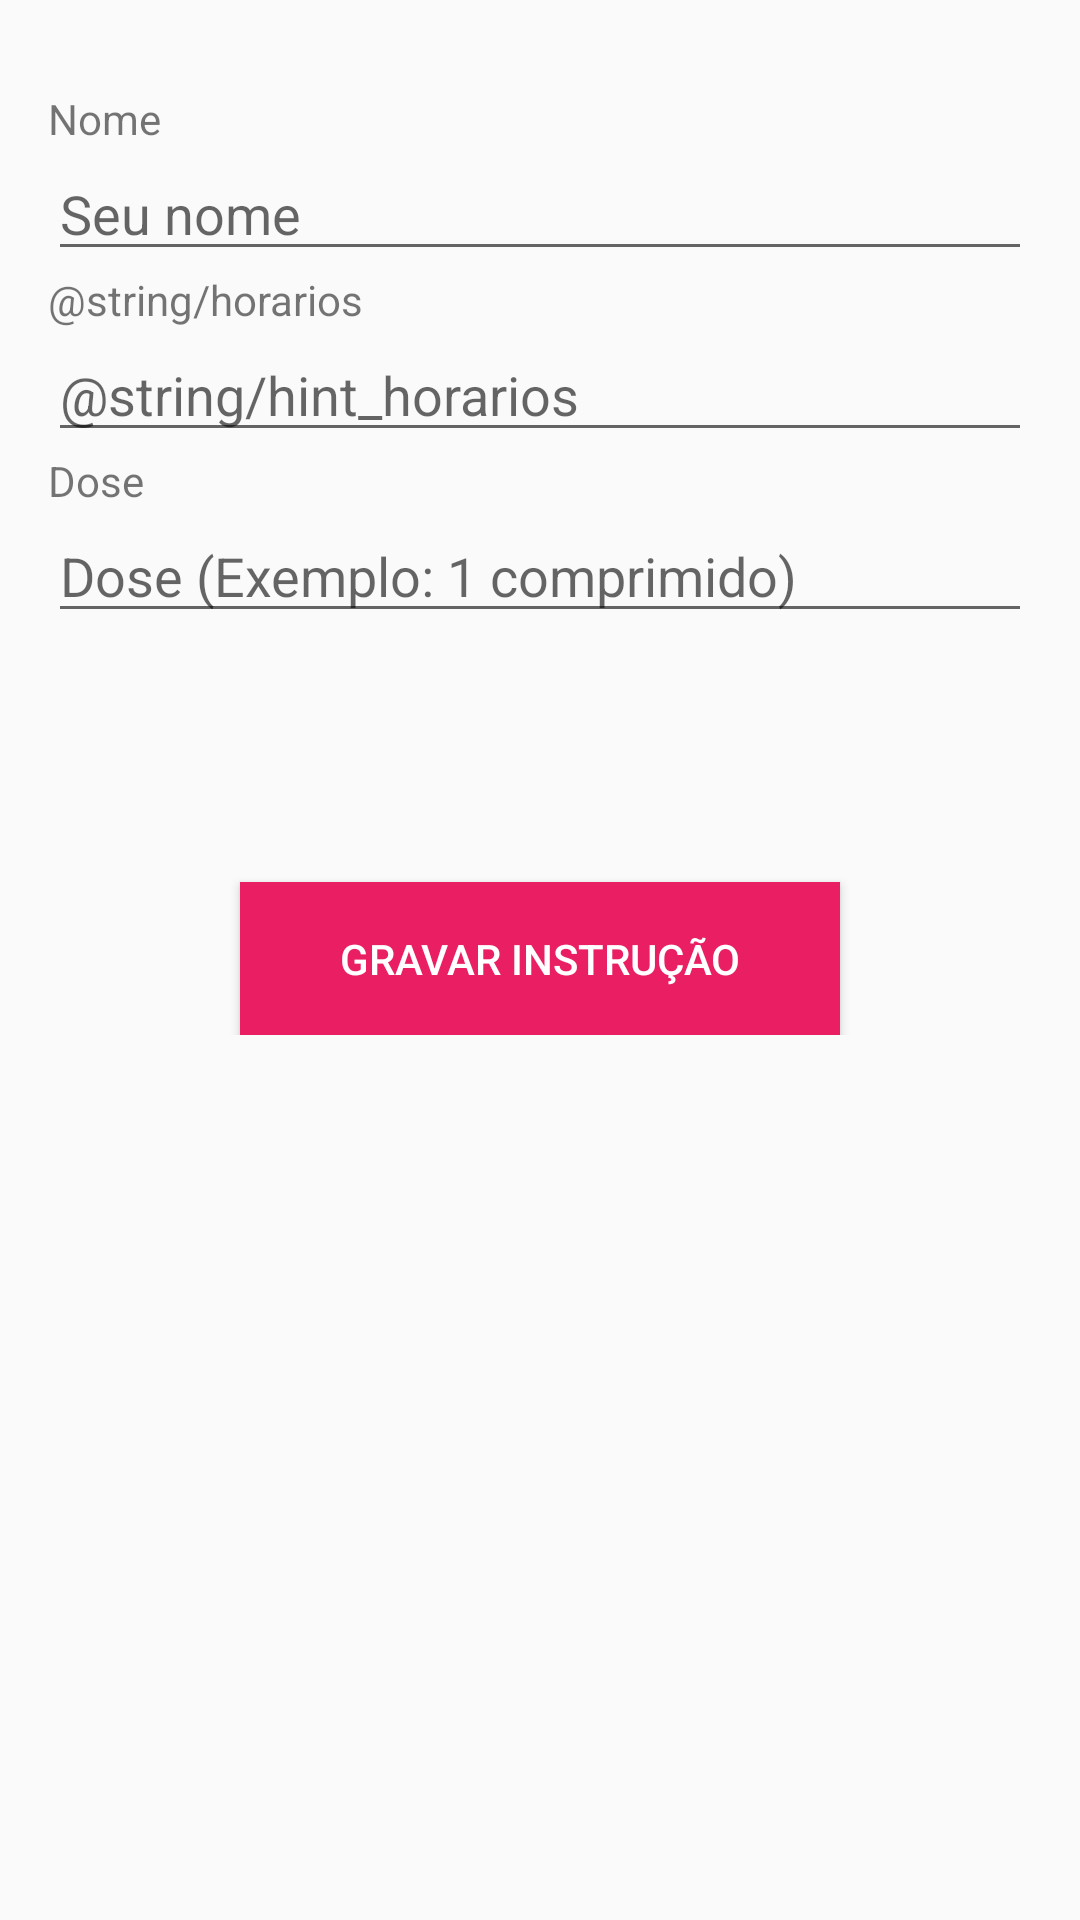

Produce the Android XML layout that renders to this screen, including the resource entries it uses.
<!-- AndroidManifest.xml: application theme AppMaterialTheme -->
<!-- res/layout/fragment_cadastro_medicacao.xml -->
<FrameLayout xmlns:android="http://schemas.android.com/apk/res/android"
    xmlns:tools="http://schemas.android.com/tools"
    android:layout_width="match_parent"
    android:layout_height="match_parent"
    tools:context="br.edu.ifspsaocarlos.sdm.cuidador.fragments.CadastroMedicacaoFragment">


        <LinearLayout
            android:layout_width="match_parent"
            android:layout_height="wrap_content"
            android:orientation="vertical"
            android:paddingLeft="@dimen/text_margin"
            android:paddingRight="@dimen/text_margin">

            <TextView
                android:layout_width="match_parent"
                android:layout_height="wrap_content"
                android:layout_marginTop="30dp"
                android:text="@string/nome" />

            <EditText
                android:id="@+id/medicacao_nome"
                android:layout_width="match_parent"
                android:layout_height="wrap_content"
                android:hint="@string/hint_nome" />

            <TextView
                android:layout_width="match_parent"
                android:layout_height="wrap_content"
                android:text="@string/horarios" />

            <EditText
                android:id="@+id/medicacao_horarios"
                android:layout_width="match_parent"
                android:layout_height="wrap_content"
                android:focusableInTouchMode="false"
                android:hint="@string/hint_horarios" />

            <TextView
                android:layout_width="match_parent"
                android:layout_height="wrap_content"
                android:text="@string/dose" />

            <EditText
                android:id="@+id/medicacao_dose"
                android:layout_width="match_parent"
                android:layout_height="wrap_content"
                android:hint="@string/hint_dose" />

            <RelativeLayout
                android:layout_width="match_parent"
                android:layout_height="wrap_content"
                android:layout_gravity="center_horizontal"
                android:orientation="vertical"
                android:paddingLeft="@dimen/text_margin"
                android:paddingRight="@dimen/text_margin"
                android:paddingTop="@dimen/text_margin">

                <Button
                    android:id="@+id/btn_ouvir_instrucao"
                    android:layout_width="200dp"
                    android:layout_height="wrap_content"
                    android:layout_centerHorizontal="true"
                    android:background="@color/colorPrimary"
                    android:padding="@dimen/text_margin"
                    android:text="@string/ouvir_instrucao"
                    android:textColor="@android:color/white"
                    android:visibility="invisible" />

                <Button
                    android:id="@+id/btn_gravar_instrucao"
                    android:layout_width="200dp"
                    android:layout_height="wrap_content"
                    android:layout_below="@id/btn_ouvir_instrucao"
                    android:layout_centerHorizontal="true"
                    android:background="@color/colorPrimary"
                    android:padding="@dimen/text_margin"
                    android:layout_marginTop="@dimen/text_margin"
                    android:text="@string/gravar_instrucao"
                    android:textColor="@android:color/white" />
            </RelativeLayout>

        </LinearLayout>

</FrameLayout>
<!-- resources referenced by this layout -->
<resources>
  <color name="colorPrimary">#E91E63</color>
  <dimen name="text_margin">16dp</dimen>
  <string name="dose">Dose</string>
  <string name="gravar_instrucao">Gravar instrução</string>
  <string name="hint_dose">Dose (Exemplo: 1 comprimido)</string>
  <string name="hint_nome">Seu nome</string>
  <string name="nome">Nome</string>
  <string name="ouvir_instrucao">Ouvir instrução</string>
  <style name="AppMaterialTheme" parent="MyMaterialTheme.Base">
          
      </style>
  <style name="MyMaterialTheme.Base" parent="Theme.AppCompat.Light.NoActionBar">
          <item name="android:windowNoTitle">true</item>
          <item name="windowActionBar">false</item>
          <item name="colorPrimary">@color/colorPrimary</item>
  
  
          <item name="colorPrimaryDark">@color/colorPrimaryDark</item>
          <item name="colorAccent">@color/colorAccent</item>
  
          
          <item name="windowActionModeOverlay">true</item>
  
      </style>
  <color name="colorPrimaryDark">#C2185B</color>
  <color name="colorAccent">#00BCD4</color>
</resources>
